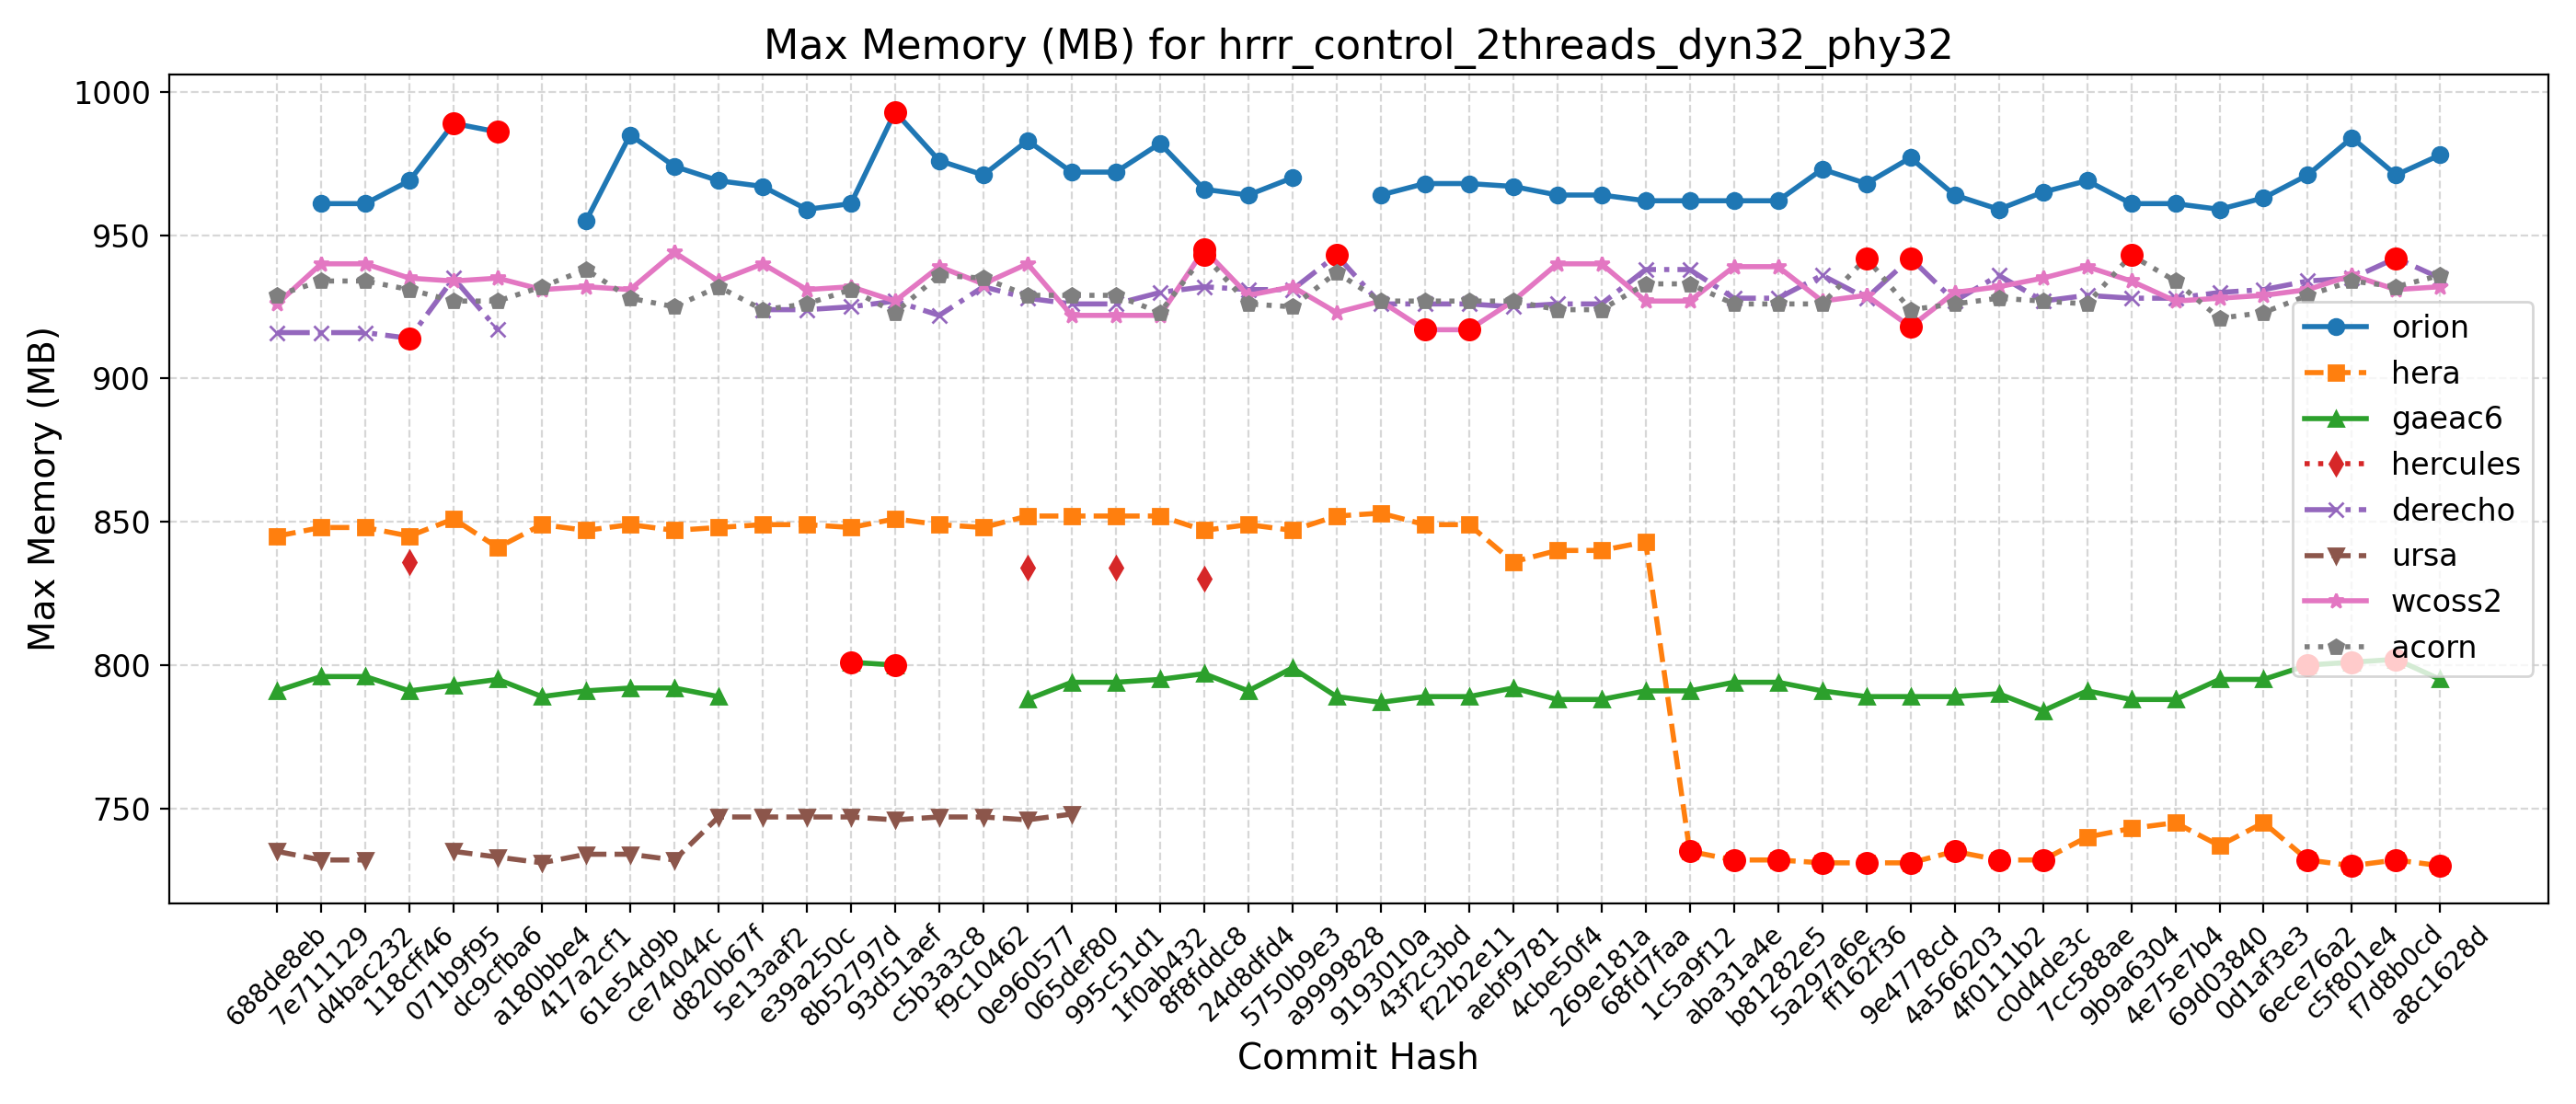

Source data for this figure (header and first rows):
Hash, Date, Message, orion, hera, gaeac6, hercules, derecho, ursa, wcoss2, acorn
688de8eb, 2025-09-04, Fix default cdmbgwd settings (#2788), , 845, 791, , 916, 735, 926, 929
7e711129, 2025-09-02, Use container with spack stack 1.9.2 (#2…, 961, 848, 796, , 916, 732, 940, 934
d4bac232, 2025-08-29, MPAS dycore + Atmosphere Generalization …, 961, 848, 796, , 916, 732, 940, 934
118cff46, 2025-08-25, Add FV3 grid mask for regional domains t…, 969, 845, 791, 836, 914, , 935, 931
071b9f95, 2025-08-22, Fix Restart IAU and Ultra-Low Reproducib…, 989, 851, 793, , 935, 735, 934, 927
dc9cfba6, 2025-08-19, Update CICE through 2025-07 and switch t…, 986, 841, 795, , 917, 733, 935, 927
a180bbe4, 2025-08-15, FV3: Fix Prate_avg and UPP call freq + F…, , 849, 789, , , 731, 931, 932
417a2cf1, 2025-08-13, Fix conus13km tests restart and decompos…, 955, 847, 791, , , 734, 932, 938
61e54d9b, 2025-08-11, Add two-way ocean-wave coupling feature …, 985, 849, 792, , , 734, 931, 928
ce74044c, 2025-08-06, Create a user-friendly "process model" t…, 974, 847, 792, , , 732, 944, 925
d820b67f, 2025-08-01, Update GOCART to v2.4.3 (#2819), 969, 848, 789, , , 747, 934, 932
5e13aaf2, 2025-07-29, Update DATM meshes and switch to bilinea…, 967, 849, , , 924, 747, 940, 924
e39a250c, 2025-07-24, Update FV3 hash to include UPP ss192/Urs…, 959, 849, , , 924, 747, 931, 926
8b52797d, 2025-07-21, Combination of 2684,2707,2771 (MERRA2 3-…, 961, 848, 801, , 925, 747, 932, 931
93d51aef, 2025-07-17, Exporting Canopy Variables from AQM to F…, 993, 851, 800, , 927, 746, 927, 923
c5b3a3c8, 2025-07-14, GFDLMP-v3 and TEMPO MP microphysics (#25…, 976, 849, , , 922, 747, 939, 936
f9c10462, 2025-07-11, Combination of several CCPP-physics PRs …, 971, 848, , , 932, 747, 933, 935
0e960577, 2025-07-09, Combination #2777 (maintask writes CMEPS…, 983, 852, 788, 834, 928, 746, 940, 929
065def80, 2025-07-07, Port UFS-WM to Ursa (#2471), 972, 852, 794, , 926, 748, 922, 929
995c51d1, 2025-07-03, Upgrade UFS-WM to spack-stack/1.9.2 (#26…, 972, 852, 794, 834, 926, , 922, 929
1f0ab432, 2025-07-01, Reduce WW3 memory use (#2624), 982, 852, 795, , 930, , 922, 923
8f8fddc8, 2025-06-30, Bring in scale-aware 3DTKE related chang…, 966, 847, 797, 830, 932, , 945, 943
24d8dfd4, 2025-06-26, Slight modification in orographic gravit…, 964, 849, 791, , 931, , 929, 926
5750b9e3, 2025-06-20, gcycle update (#2747), 970, 847, 799, , 931, , 932, 925
a9999828, 2025-06-12, Add a new parameter in dycore to control…, , 852, 789, , 943, , 923, 937
9193010a, 2025-06-06, In Noah-MP, set zero for canopy liquid a…, 964, 853, 787, , 926, , 927, 927
43f2c3bd, 2025-06-04, Urgent Documentation Update for HSD Capa…, 968, 849, 789, , 926, , 917, 927
f22b2e11, 2025-06-02, Bug fix for surface roughness calculatio…, 968, 849, 789, , 926, , 917, 927
aebf9781, 2025-05-27, Fix bug to improve wave initialization b…, 967, 836, 792, , 925, , 927, 927
4cbe50f4, 2025-05-23, Add idealized, regional tropical cyclone…, 964, 840, 788, , 926, , 940, 924
269e181a, 2025-05-23, Add GFSv17 IAU restart tests without wav…, 964, 840, 788, , 926, , 940, 924
68fd7faa, 2025-05-15, Enable Hera, Hercules Gnu tests: cpld_de…, 962, 843, 791, , 938, , 927, 933
1c5a9f12, 2025-05-09, Add "ultra low" coupled configurations t…, 962, 735, 791, , 938, , 927, 933
aba31a4e, 2025-05-06, Resolve miscellaneous WM issues and upda…, 962, 732, 794, , 928, , 939, 926
b81282e5, 2025-05-05, Switch to vector remapping and bilinear …, 962, 732, 794, , 928, , 939, 926
5a297a6e, 2025-05-02, improve coupled model startup cost for w…, 973, 731, 791, , 936, , 927, 926
ff162f36, 2025-05-01, NSSL MP scheme updates + Stochastic Phys…, 968, 731, 789, , 928, , 929, 942
9e4778cd, 2025-04-25, Loosen restriction on optional arguments…, 977, 731, 789, , 942, , 918, 924
4a566203, 2025-04-23, CMake Atmosphere Dycore Generalization +…, 964, 735, 789, , 927, , 930, 926
4f0111b2, 2025-04-21, Add CMEPS log file at restart write; IAU…, 959, 732, 790, , 936, , 932, 928
c0d4de3c, 2025-04-18, Update mom6 to its main repository 20250…, 965, 732, 784, , 927, , 935, 927
7cc588ae, 2025-04-16, Add PIO configuration variables for CMEP…, 969, 740, 791, , 929, , 939, 926
9b9a6304, 2025-04-11, Memcheck fixes (#2655), 961, 743, 788, , 928, , 934, 943
4e75e7b4, 2025-04-10, Update upp submodule to the latest UPP (…, 961, 745, 788, , 928, , 927, 934
69d03840, 2025-04-07, Use ESMF Redist instead of Remap for FV3…, 959, 737, 795, , 930, , 928, 921
0d1af3e3, 2025-04-02, Convert GFS DDTs from blocked data struc…, 963, 745, 795, , 931, , 929, 923
6ece76a2, 2025-03-28, Update WW3  by merging develop  as of 20…, 971, 732, 800, , 934, , 931, 929
c5f801e4, 2025-03-27, Sync CDEPS and CMEPS to ESCOMP (#2664), 984, 730, 801, , 935, , 936, 934
f7d8b0cd, 2025-03-26, Add support for FV3 native grid (cubed s…, 971, 732, 802, , 942, , 931, 932
a8c1628d, 2025-03-24, Introduce prognostic updraft velocity to…, 978, 730, 795, , 935, , 932, 936
